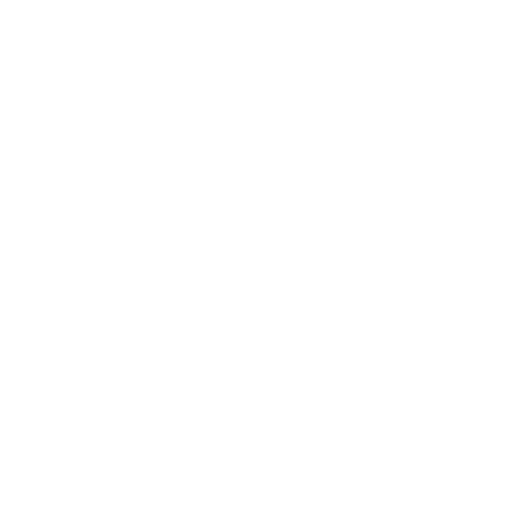
t = 0.00 s
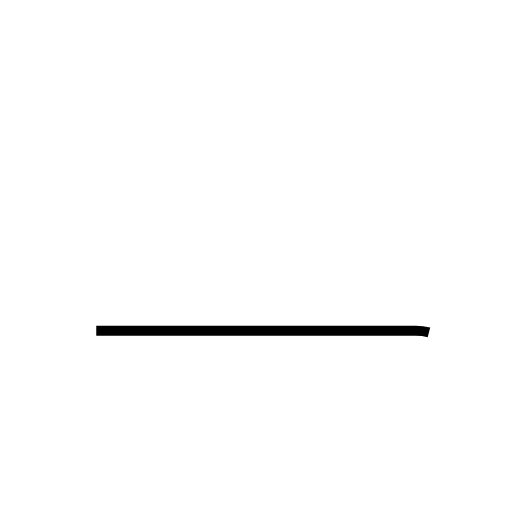
t = 0.98 s
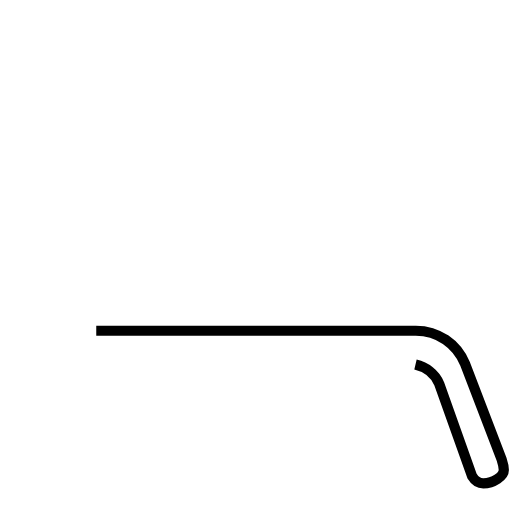
t = 1.95 s
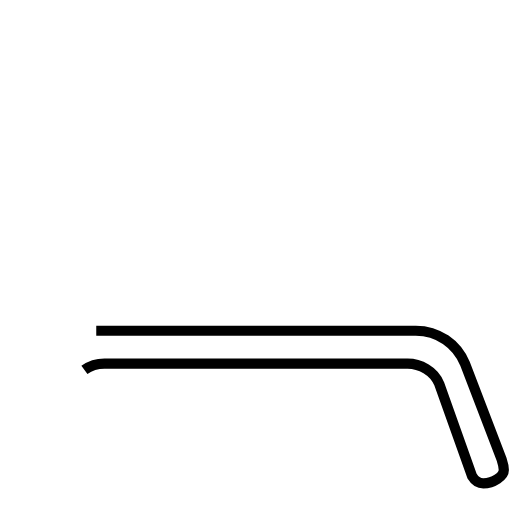
t = 2.92 s
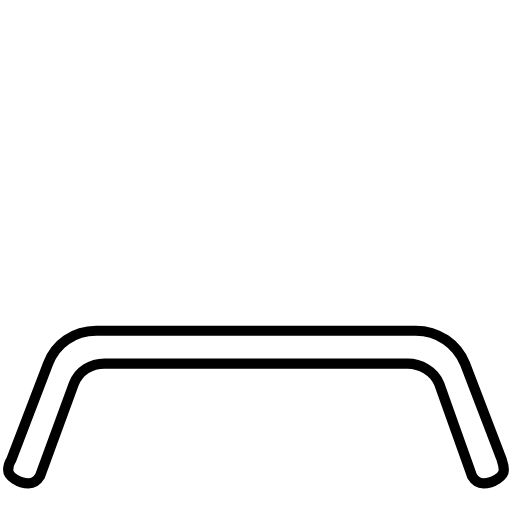
t = 3.90 s

The animated SVG that drew these frames (rendered in a browser with its animation timeline set to each time). Animation: 1 SMIL element (animate=1); one cycle of 3.90 s.

<?xml version='1.0' encoding='utf-8'?>
<svg viewBox="0.0 -6.0 50.0 50.0" version="1.1" xmlns="http://www.w3.org/2000/svg"><rect x="-1000" y="-1000" width="2000" height="2000" stroke="white" fill="white" /><g style="fill:none;stroke:#000000;stroke-width:1"><path d="M 9.4 -11.7 L 40.6 -11.7 C 42.8 -11.7 44.6 -10.4 45.4 -8.5 L 49.0 0.9 C 49.1 1.2 49.2 1.6 49.2 1.9 C 49.2 2.5 48.2 3.2 47.2 3.2 C 46.8 3.2 46.4 3.0 46.1 2.5 L 42.9 -6.5 C 42.4 -7.8 41.0 -8.5 39.8 -8.5 L 10.2 -8.5 C 8.9 -8.5 7.7 -7.8 7.2 -6.5 L 3.9 2.5 C 3.6 3.0 3.2 3.2 2.8 3.2 C 1.8 3.2 0.8 2.5 0.8 1.9 C 0.8 1.6 0.9 1.2 1.1 0.9 L 4.7 -8.5 C 5.4 -10.4 7.2 -11.7 9.4 -11.7 Z" transform="translate(0.0 38.0)" stroke-dasharray="129.96960646414107" stroke-dashoffset="129.96960646414107"><animate attributeName="stroke-dashoffset" from="129.96960646414107" to="0" dur="3.8990881939242317s" begin="0s" fill="freeze" /></path></g></svg>
